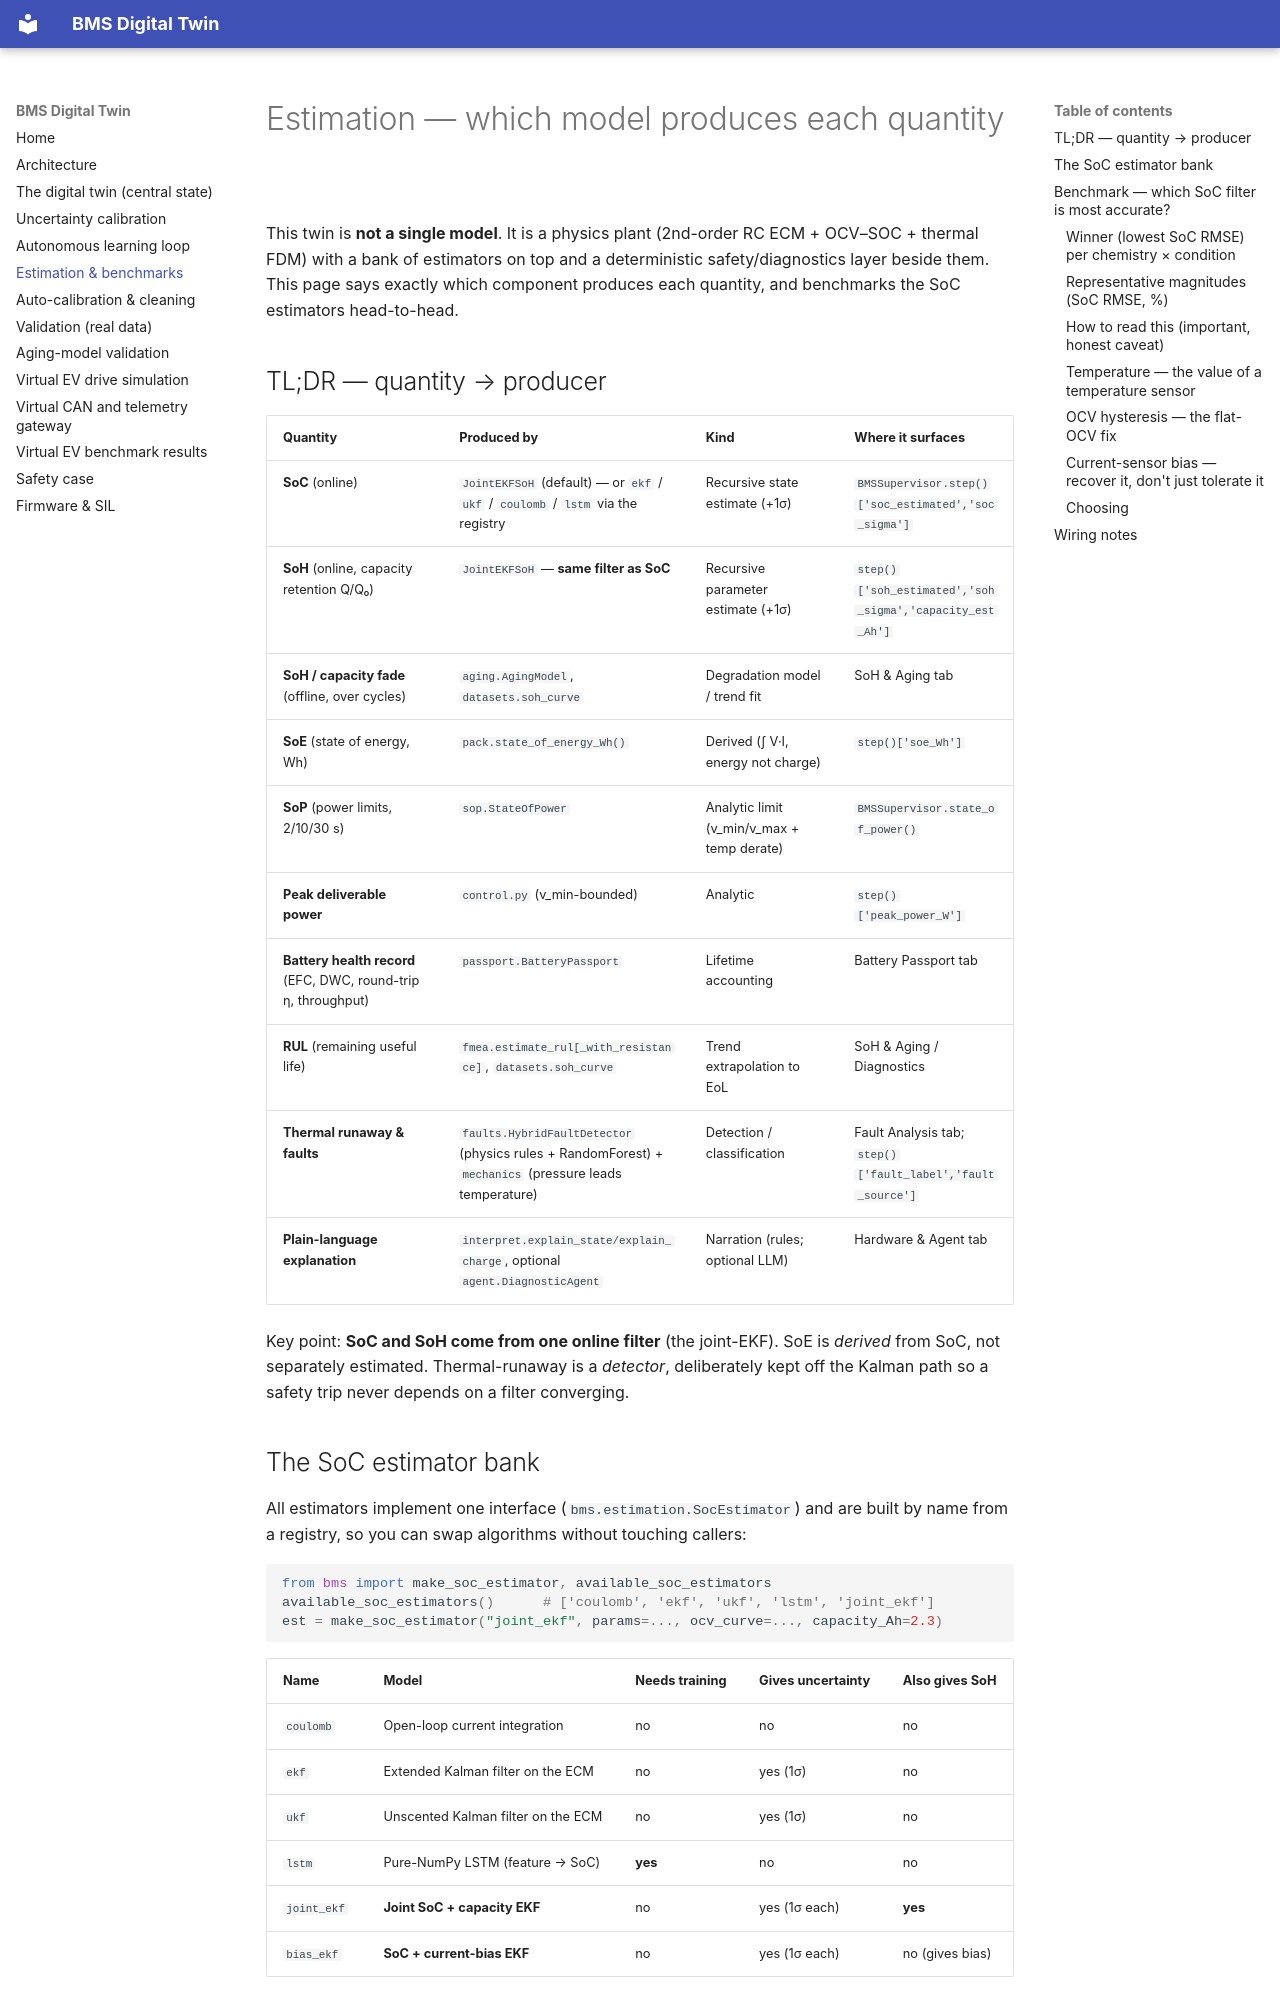

repository: crakashp2905-hub/BMS-TWIN · page: estimation/index.html · generator: mkdocs

# Estimation — which model produces each quantity

This twin is **not a single model**. It is a physics plant (2nd-order RC ECM +
OCV–SOC + thermal FDM) with a bank of estimators on top and a deterministic
safety/diagnostics layer beside them. This page says exactly which component
produces each quantity, and benchmarks the SoC estimators head-to-head.

## TL;DR — quantity → producer

| Quantity | Produced by | Kind | Where it surfaces |
|---|---|---|---|
| **SoC** (online) | `JointEKFSoH` (default) — or `ekf` / `ukf` / `coulomb` / `lstm` via the registry | Recursive state estimate (+1σ) | `BMSSupervisor.step()['soc_estimated','soc_sigma']` |
| **SoH** (online, capacity retention Q/Q₀) | `JointEKFSoH` — **same filter as SoC** | Recursive parameter estimate (+1σ) | `step()['soh_estimated','soh_sigma','capacity_est_Ah']` |
| **SoH / capacity fade** (offline, over cycles) | `aging.AgingModel`, `datasets.soh_curve` | Degradation model / trend fit | SoH & Aging tab |
| **SoE** (state of energy, Wh) | `pack.state_of_energy_Wh()` | Derived (∫ V·I, energy not charge) | `step()['soe_Wh']` |
| **SoP** (power limits, 2/10/30 s) | `sop.StateOfPower` | Analytic limit (v_min/v_max + temp derate) | `BMSSupervisor.state_of_power()` |
| **Peak deliverable power** | `control.py` (v_min-bounded) | Analytic | `step()['peak_power_W']` |
| **Battery health record** (EFC, DWC, round-trip η, throughput) | `passport.BatteryPassport` | Lifetime accounting | Battery Passport tab |
| **RUL** (remaining useful life) | `fmea.estimate_rul[_with_resistance]`, `datasets.soh_curve` | Trend extrapolation to EoL | SoH & Aging / Diagnostics |
| **Thermal runaway & faults** | `faults.HybridFaultDetector` (physics rules + RandomForest) + `mechanics` (pressure leads temperature) | Detection / classification | Fault Analysis tab; `step()['fault_label','fault_source']` |
| **Plain-language explanation** | `interpret.explain_state/explain_charge`, optional `agent.DiagnosticAgent` | Narration (rules; optional LLM) | Hardware & Agent tab |

Key point: **SoC and SoH come from one online filter** (the joint-EKF). SoE is
*derived* from SoC, not separately estimated. Thermal-runaway is a *detector*,
deliberately kept off the Kalman path so a safety trip never depends on a filter
converging.
